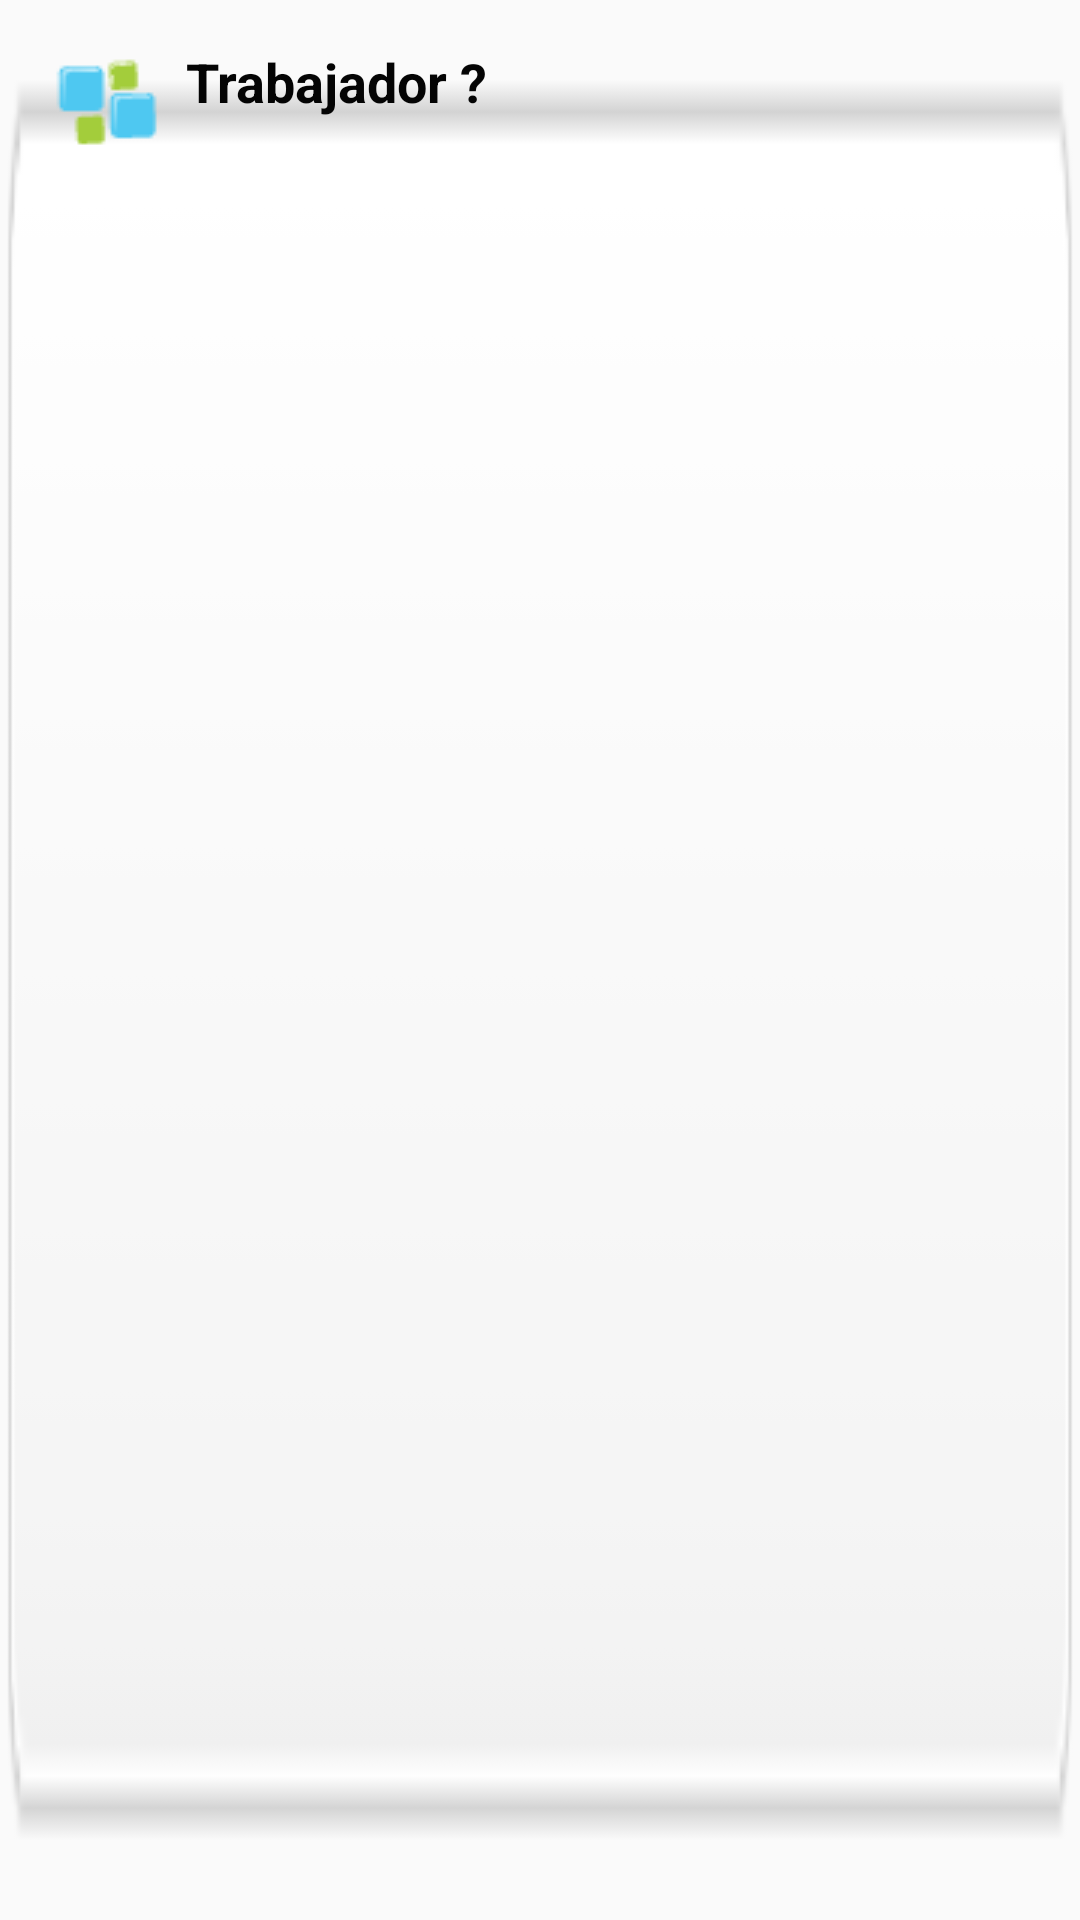

This screen was rendered from an Android layout file. Write that file and the resources it references.
<!-- AndroidManifest.xml: application theme AppTheme -->
<!-- res/layout/list_row_planilla.xml -->
<?xml version="1.0" encoding="utf-8"?>


<RelativeLayout xmlns:android="http://schemas.android.com/apk/res/android"
    android:layout_width="fill_parent"
    android:layout_height="wrap_content"
    android:background="@drawable/bg_list_item"
    android:orientation="horizontal"
    android:padding="15dip" >
     <LinearLayout
        android:id="@+id/thumbnail"
        android:layout_width="wrap_content"
        android:layout_height="wrap_content"
        android:layout_alignParentLeft="true"
        android:layout_marginRight="5dip"
        android:gravity="center_vertical"
        android:padding="3dip" >
         <ImageView
            android:id="@+id/list_image_2"
            android:layout_width="wrap_content"
            android:layout_height="wrap_content"
            android:layout_gravity="center_vertical"
            android:src="@drawable/ico_p_roduct" />
    </LinearLayout>
    
    <TextView
        android:id="@+id/title"
        android:layout_width="wrap_content"
        android:layout_height="wrap_content"
        android:layout_alignTop="@+id/thumbnail"
        android:layout_toLeftOf="@+id/imageButton1"
        android:layout_toRightOf="@+id/thumbnail"
        android:text="Trabajador ?"
        android:textColor="#040404"
        android:textSize="18dip"
        android:textStyle="bold"
        android:typeface="sans" />
    <TextView
        android:id="@+id/artist"
        android:layout_width="fill_parent"
        android:layout_height="wrap_content"
        android:layout_below="@id/title"
        android:layout_marginTop="1dip"
        android:layout_toLeftOf="@+id/imageButton1"
        android:layout_toRightOf="@+id/thumbnail"
        android:text=""
        android:textColor="#343434"
        android:textSize="12dip" />
    <TextView
        android:id="@+id/txtceco"
        android:layout_width="wrap_content"
        android:layout_height="wrap_content"
        android:layout_alignRight="@+id/artist"
        android:layout_below="@+id/artist"
        android:layout_toRightOf="@+id/thumbnail"
        android:text=""
        android:textColor="#343434"
        android:textSize="12dip" />

    <TextView
        android:id="@+id/txtLocation"
        android:layout_width="wrap_content"
        android:layout_height="wrap_content"
        android:layout_alignRight="@+id/artist"
        android:layout_below="@+id/txtceco"
        android:layout_toRightOf="@+id/thumbnail"
        android:text=""
        android:textColor="#343434"
        android:textSize="12dip" />
   
</RelativeLayout>
<!-- resources referenced by this layout -->
<resources>
  <!-- drawable bg_list_item: png bitmap (drawable, 868 bytes) -->
  <!-- drawable ico_p_roduct: png bitmap (drawable, 862 bytes) -->
  <style name="AppTheme" parent="Theme.AppCompat.Light.NoActionBar">
          
          <item name="colorPrimary">@color/colorPrimary</item>
          <item name="colorPrimaryDark">@color/colorPrimaryDark</item>
          <item name="colorAccent">@color/colorAccent</item>
      </style>
  <color name="colorPrimary">#3F51B5</color>
  <color name="colorPrimaryDark">#303F9F</color>
  <color name="colorAccent">#FF4081</color>
</resources>
